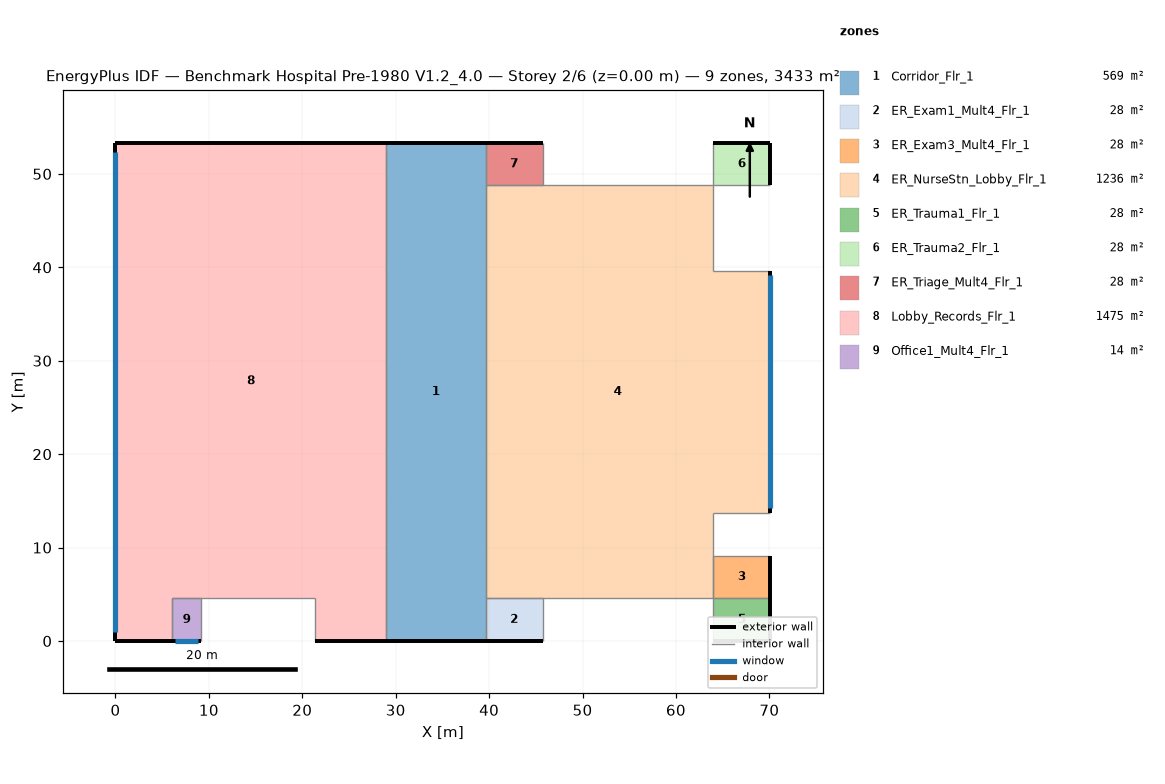
=== STOREY PLAN SPEC (per zone: floor XY polygon, exterior-wall plan segments, windows/doors) ===
zone 1: Corridor_Flr_1  (569.0 m²)
  floor: (39.62, 53.34) (39.62, 0.00) (28.96, 0.00) (28.96, 53.34)
  exterior wall: (39.62, 53.34) – (28.96, 53.34)  [10.7 m]
  exterior wall: (28.96, 0.00) – (39.62, 0.00)  [10.7 m]
  interior walls: 3
zone 2: ER_Exam1_Mult4_Flr_1  (27.9 m²)
  floor: (45.72, 4.57) (45.72, 0.00) (39.62, 0.00) (39.62, 4.57)
  exterior wall: (39.62, 0.00) – (45.72, 0.00)  [6.1 m]
  interior walls: 3
zone 3: ER_Exam3_Mult4_Flr_1  (27.9 m²)
  floor: (70.10, 9.14) (70.10, 4.57) (64.01, 4.57) (64.01, 9.14)
  exterior wall: (70.10, 4.57) – (70.10, 9.14)  [4.6 m]
  interior walls: 3
zone 4: ER_NurseStn_Lobby_Flr_1  (1235.6 m²)
  floor: (39.62, 4.57) (39.62, 48.77) (64.01, 48.77) (64.01, 39.62) (70.10, 39.62) (70.10, 13.72) (64.01, 13.72) (64.01, 4.57)
  exterior wall: (70.10, 13.72) – (70.10, 39.62)  [25.9 m]
    window: (70.10, 14.20) – (70.10, 39.14)  [30.4 m²]
  interior walls: 7
zone 5: ER_Trauma1_Flr_1  (27.9 m²)
  floor: (70.10, 4.57) (70.10, 0.00) (64.01, 0.00) (64.01, 4.57)
  exterior wall: (70.10, 0.00) – (70.10, 4.57)  [4.6 m]
  exterior wall: (64.01, 0.00) – (70.10, 0.00)  [6.1 m]
  interior walls: 2
zone 6: ER_Trauma2_Flr_1  (27.9 m²)
  floor: (70.10, 53.34) (70.10, 48.77) (64.01, 48.77) (64.01, 53.34)
  exterior wall: (70.10, 48.77) – (70.10, 53.34)  [4.6 m]
  exterior wall: (70.10, 53.34) – (64.01, 53.34)  [6.1 m]
  interior walls: 2
zone 7: ER_Triage_Mult4_Flr_1  (27.9 m²)
  floor: (45.72, 53.34) (45.72, 48.77) (39.62, 48.77) (39.62, 53.34)
  exterior wall: (45.72, 53.34) – (39.62, 53.34)  [6.1 m]
  interior walls: 3
zone 8: Lobby_Records_Flr_1  (1474.8 m²)
  floor: (0.00, 0.00) (0.00, 53.34) (28.96, 53.34) (28.96, 0.00) (21.34, 0.00) (21.34, 4.57) (6.10, 4.57) (6.10, 0.00)
  exterior wall: (0.00, 0.00) – (6.10, 0.00)  [6.1 m]
  exterior wall: (0.00, 53.34) – (0.00, 0.00)  [53.3 m]
    window: (0.00, 52.34) – (0.00, 1.00)  [62.6 m²]
  exterior wall: (21.34, 0.00) – (28.96, 0.00)  [7.6 m]
  exterior wall: (28.96, 53.34) – (0.00, 53.34)  [29.0 m]
  interior walls: 5
zone 9: Office1_Mult4_Flr_1  (13.9 m²)
  floor: (9.14, 4.57) (9.14, 0.00) (6.10, 0.00) (6.10, 4.57)
  exterior wall: (6.10, 0.00) – (9.14, 0.00)  [3.0 m]
    window: (6.41, 0.00) – (8.84, 0.00)  [3.0 m²]
  interior walls: 3

=== DERIVED (storey summary) ===
Building: Benchmark Hospital Pre-1980 V1.2_4.0
Storey: 2 of 6  (floor level z = 0.00 m)
Storey gross floor area: 3432.7 m²
Zones on this storey: 9
  - Corridor_Flr_1: floor 569.0 m²; exterior wall 21.3 m (91.1 m²); WWR 0.0%
  - ER_Exam1_Mult4_Flr_1: floor 27.9 m²; exterior wall 6.1 m (26.0 m²); WWR 0.0%
  - ER_Exam3_Mult4_Flr_1: floor 27.9 m²; exterior wall 4.6 m (19.5 m²); WWR 0.0%
  - ER_NurseStn_Lobby_Flr_1: floor 1235.6 m²; exterior wall 25.9 m (110.6 m²); 1 window(s) 30.4 m²; WWR 27.5%
  - ER_Trauma1_Flr_1: floor 27.9 m²; exterior wall 10.7 m (45.5 m²); WWR 0.0%
  - ER_Trauma2_Flr_1: floor 27.9 m²; exterior wall 10.7 m (45.5 m²); WWR 0.0%
  - ER_Triage_Mult4_Flr_1: floor 27.9 m²; exterior wall 6.1 m (26.0 m²); WWR 0.0%
  - Lobby_Records_Flr_1: floor 1474.8 m²; exterior wall 96.0 m (409.8 m²); 1 window(s) 62.6 m²; WWR 15.3%
  - Office1_Mult4_Flr_1: floor 13.9 m²; exterior wall 3.0 m (13.0 m²); 1 window(s) 3.0 m²; WWR 22.8%
Zone adjacency (shared interzone walls):
  - Corridor_Flr_1 ↔ Lobby_Records_Flr_1